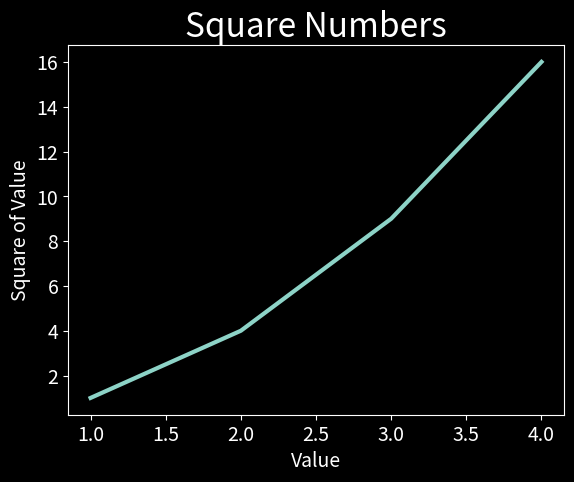

The matplotlib source for this figure:
import matplotlib.pyplot as plt

input_values = [1, 2, 3, 4]
squares = [1, 4, 9, 16]

# 指定图标样式
plt.style.use('dark_background')

fig, ax = plt.subplots()
ax.plot(input_values, squares, linewidth=3)

# 设置标题和轴标签
ax.set_title("Square Numbers", fontsize=24)
ax.set_xlabel("Value", fontsize=14)
ax.set_ylabel("Square of Value", fontsize=14)

# 设置刻度样式
ax.tick_params(labelsize=14)
plt.show()
